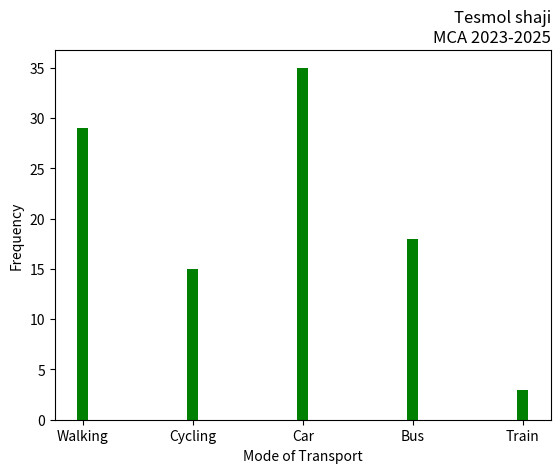

Write the Python code that produced this figure.
import matplotlib.pyplot as plt
import numpy as np
mode_transport = np.array(['Walking','Cycling','Car','Bus','Train'])
feq = np.array([29,15,35,18,3])
plt.xlabel('Mode of Transport')
plt.ylabel('Frequency')
plt.title('Tesmol shaji\nMCA 2023-2025', loc='right')
plt.bar(mode_transport,feq, width=0.1, color='green')
plt.show()